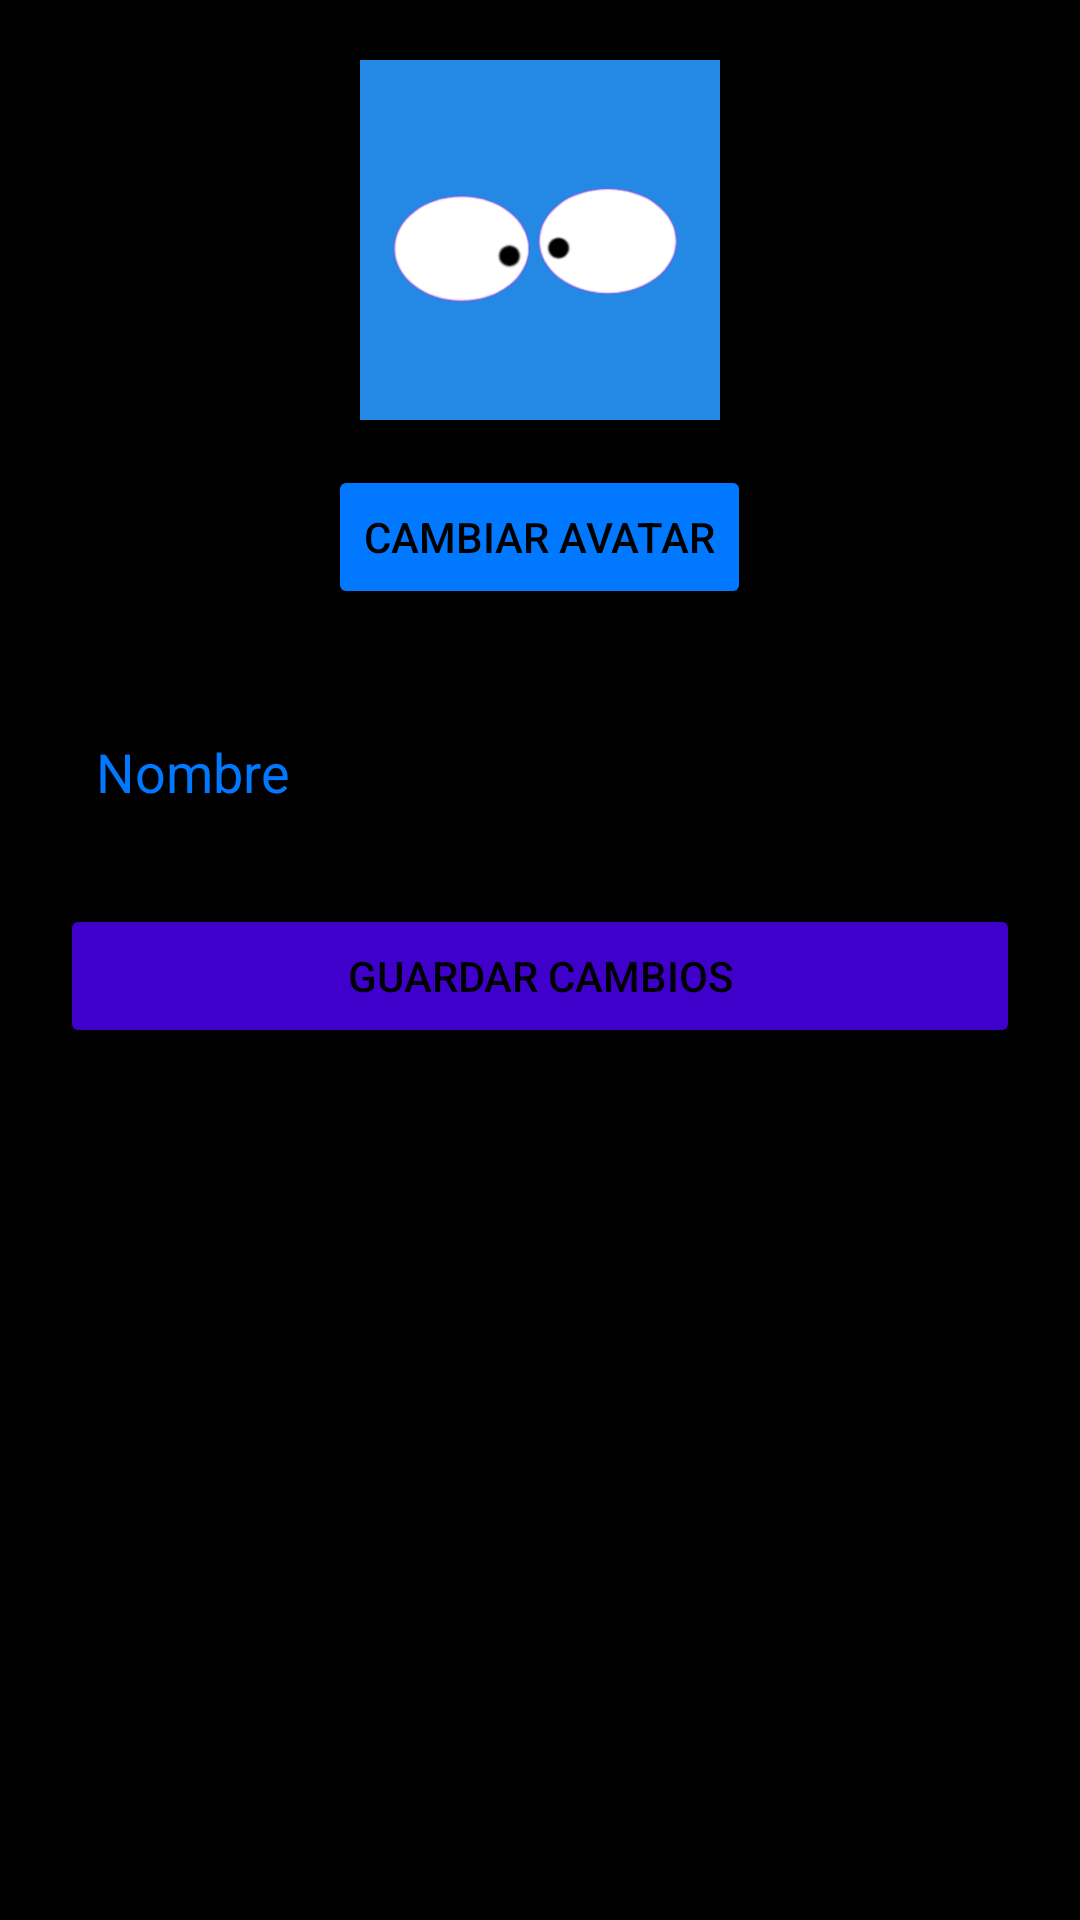

The Android layout XML behind this screen, and the referenced resources:
<!-- AndroidManifest.xml: application theme Theme.FilmBox -->
<!-- res/layout/activity_edit_profile.xml -->
<?xml version="1.0" encoding="utf-8"?>
<ScrollView xmlns:android="http://schemas.android.com/apk/res/android"
    android:layout_width="match_parent"
    android:layout_height="match_parent"
    android:padding="20dp">

    <LinearLayout
        android:orientation="vertical"
        android:layout_width="match_parent"
        android:layout_height="wrap_content"
        android:gravity="center_horizontal">

        <ImageView
            android:id="@+id/imgAvatarEdit"
            android:layout_width="120dp"
            android:layout_height="120dp"
            android:src="@drawable/avatar_1"
            android:background="@drawable/circle_bg"
            android:scaleType="centerCrop"
            android:layout_marginBottom="15dp" />


        <Button
            android:id="@+id/btnCambiarAvatar"
            android:layout_width="wrap_content"
            android:layout_height="wrap_content"
            android:text="Cambiar Avatar"
            android:backgroundTint="@color/colorPrimary"
            android:textColor="@android:color/black"
            android:layout_marginBottom="20dp" />

        <EditText
            android:id="@+id/edtName"
            android:layout_width="match_parent"
            android:layout_height="wrap_content"
            android:hint="Nombre"
            android:textColorHint="@color/colorPrimary"
            android:backgroundTint="@color/black"
            android:padding="12dp"
            android:layout_marginTop="10dp"
            android:background="@android:drawable/edit_text" />

        <Button
            android:id="@+id/btnGuardarCambios"
            android:layout_width="match_parent"
            android:layout_height="wrap_content"
            android:text="Guardar Cambios"
            android:backgroundTint="@color/colorPrimaryVariant"
            android:textColor="@android:color/black"
            android:layout_marginTop="20dp" />

    </LinearLayout>

</ScrollView>
<!-- resources referenced by this layout -->
<resources>
  <color name="black">#FF000000</color>
  <color name="colorPrimary">#0078FF</color>
  <color name="colorPrimaryVariant">#3F00CC</color>
  <!-- drawable avatar_1: png bitmap (drawable, 44347 bytes) -->
  <style name="Theme.FilmBox" parent="Theme.Material3.DayNight.NoActionBar">
          
          <item name="colorPrimary">@color/colorPrimary</item>
          <item name="colorPrimaryContainer">@color/colorPrimary</item>
          <item name="colorOnPrimary">@color/colorOnPrimary</item>
          <item name="android:statusBarColor">@color/colorPrimary</item>
          <item name="android:navigationBarColor">@color/background</item>
          <item name="android:windowBackground">@color/background</item>
      </style>
  <color name="colorOnPrimary">#FFFFFF</color>
  <color name="background">#000000</color>
</resources>
